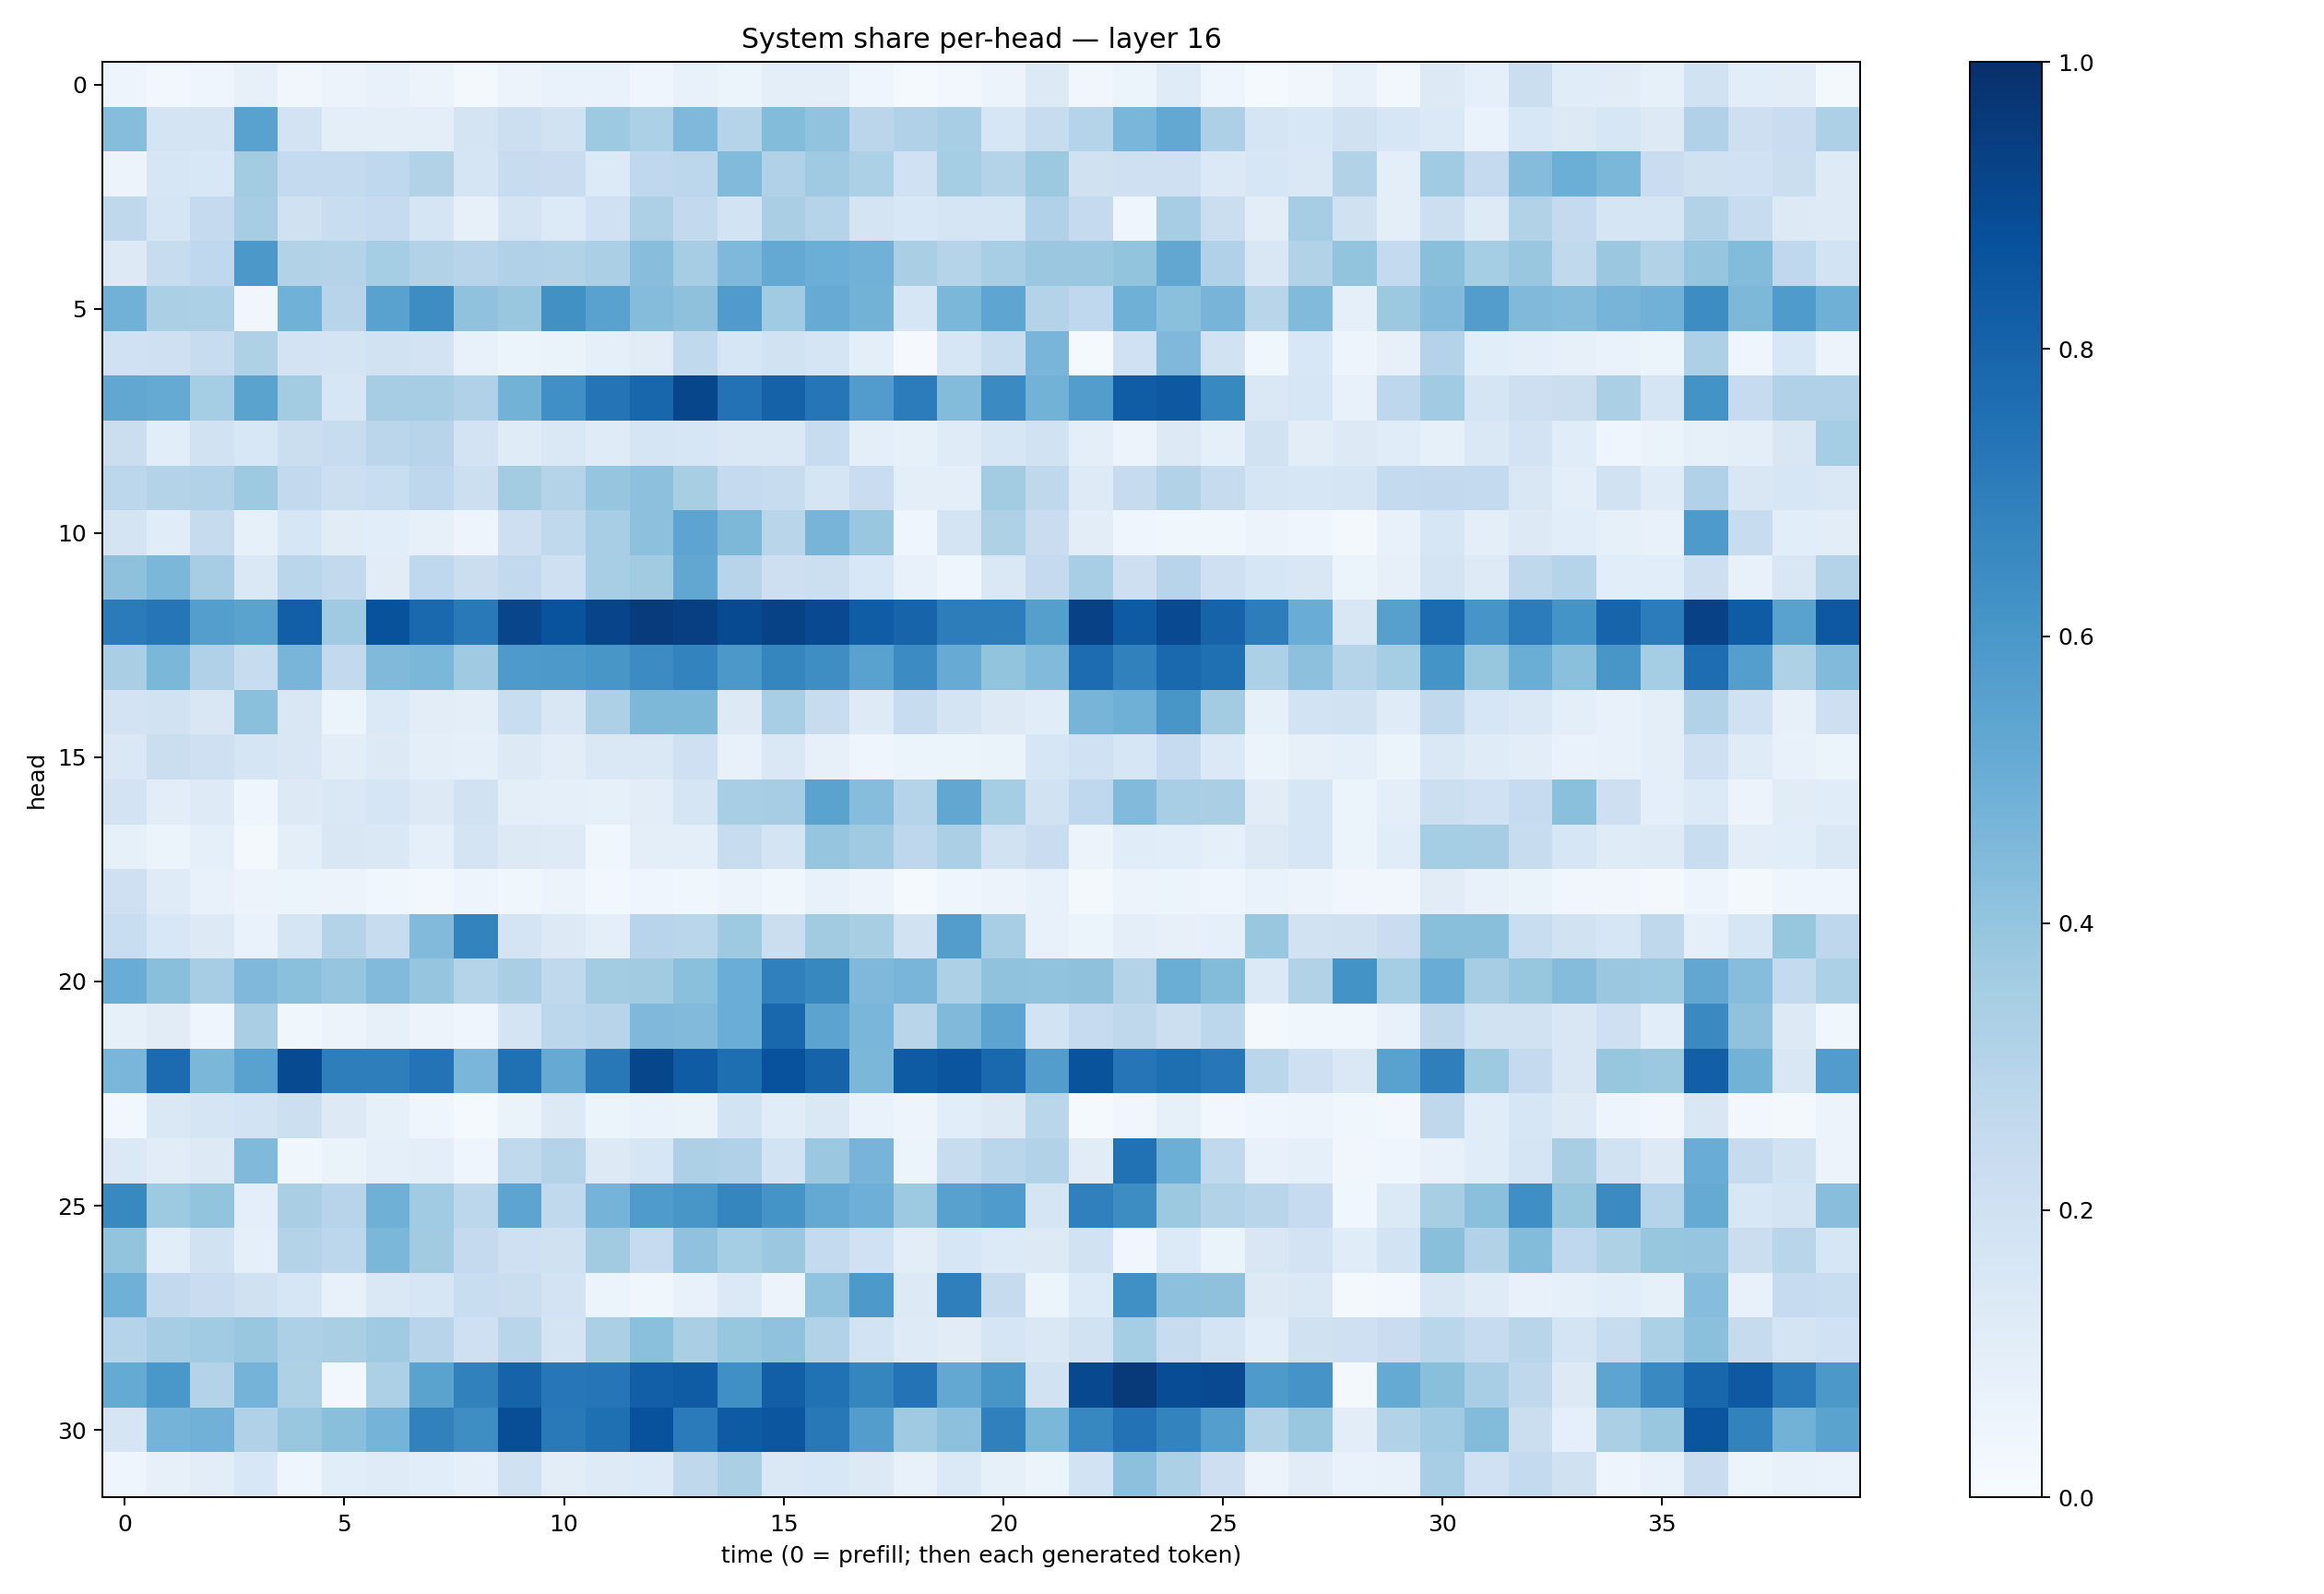

The data file committed next to this chart (first rows):
0.047152758, 0.02983756, 0.04594823, 0.0781723, 0.03480666, 0.05532125, 0.07284436, 0.05621862, 0.018558854, 0.057721645, 0.06852121, 0.06964902, 0.04162409, 0.07471626, 0.054565847, 0.101294816, 0.10024223, 0.043497205, 0.014835943, 0.026525687, 0.057829626, 0.12812752, 0.03475641, 0.062367324
0.4306, 0.1755, 0.1795, 0.5528, 0.1824, 0.09747, 0.09697, 0.09729, 0.1725, 0.2187, 0.1928, 0.372, 0.3298, 0.452, 0.2992, 0.44, 0.4062, 0.2827, 0.3173, 0.3468, 0.158, 0.2396, 0.3043, 0.462
0.05583, 0.1597, 0.1559, 0.359, 0.2554, 0.2564, 0.2666, 0.3142, 0.1643, 0.2383, 0.2296, 0.1329, 0.2673, 0.2804, 0.4431, 0.3172, 0.3704, 0.3299, 0.2023, 0.3528, 0.3082, 0.3758, 0.1959, 0.2056
0.2722, 0.1653, 0.2518, 0.3489, 0.1966, 0.2334, 0.249, 0.1691, 0.07922, 0.1783, 0.1335, 0.2031, 0.3256, 0.2579, 0.1863, 0.3391, 0.2969, 0.1767, 0.1533, 0.1672, 0.1641, 0.3169, 0.2534, 0.04514
0.13, 0.2416, 0.267, 0.5944, 0.3119, 0.3079, 0.3534, 0.3137, 0.2944, 0.3195, 0.3147, 0.3335, 0.4259, 0.3489, 0.4511, 0.5234, 0.4985, 0.4824, 0.3398, 0.3023, 0.3457, 0.382, 0.3815, 0.4015
0.4809, 0.3334, 0.3282, 0.0315, 0.4857, 0.2936, 0.5528, 0.6433, 0.4099, 0.3846, 0.6274, 0.5543, 0.4351, 0.4123, 0.579, 0.3651, 0.5094, 0.4804, 0.1639, 0.4606, 0.5353, 0.3062, 0.2676, 0.4885
0.2024, 0.2077, 0.2378, 0.3226, 0.1798, 0.1719, 0.1922, 0.1809, 0.07652, 0.0591, 0.06327, 0.08911, 0.1094, 0.2641, 0.1586, 0.1882, 0.1701, 0.09489, 0.01132, 0.16, 0.2307, 0.4669, 0.01412, 0.1998
0.5299, 0.5165, 0.353, 0.5487, 0.3563, 0.1625, 0.3503, 0.3484, 0.3199, 0.4775, 0.6309, 0.7355, 0.7898, 0.9102, 0.7429, 0.8075, 0.7327, 0.5759, 0.7043, 0.4383, 0.6494, 0.4801, 0.5716, 0.8252
0.2212, 0.1082, 0.1919, 0.1533, 0.2241, 0.2406, 0.2841, 0.2954, 0.1826, 0.1207, 0.1459, 0.1203, 0.1665, 0.1574, 0.1422, 0.1435, 0.2359, 0.094, 0.08377, 0.1187, 0.1606, 0.1914, 0.09436, 0.05814
0.2788, 0.3049, 0.3157, 0.3737, 0.2578, 0.2151, 0.2308, 0.2773, 0.2178, 0.357, 0.3065, 0.396, 0.4158, 0.3432, 0.2526, 0.2358, 0.1649, 0.228, 0.1015, 0.09939, 0.3562, 0.2718, 0.1231, 0.2457
0.1759, 0.1152, 0.243, 0.08583, 0.1593, 0.1109, 0.1077, 0.07998, 0.04787, 0.2129, 0.2635, 0.346, 0.4175, 0.5407, 0.454, 0.2919, 0.4695, 0.3889, 0.04614, 0.1758, 0.3237, 0.2268, 0.104, 0.04125
0.412, 0.4571, 0.3486, 0.1428, 0.286, 0.2605, 0.1112, 0.2686, 0.2217, 0.2614, 0.2057, 0.3468, 0.3595, 0.5296, 0.293, 0.2142, 0.2187, 0.1546, 0.0727, 0.04474, 0.1433, 0.2514, 0.3468, 0.2122
0.7096, 0.7268, 0.5689, 0.5469, 0.8187, 0.3702, 0.869, 0.7781, 0.7182, 0.9177, 0.8645, 0.9198, 0.9533, 0.94, 0.8959, 0.9268, 0.9002, 0.8268, 0.8003, 0.703, 0.7001, 0.563, 0.9328, 0.8321
0.3382, 0.4578, 0.3192, 0.2362, 0.4659, 0.2585, 0.4489, 0.4577, 0.3679, 0.5878, 0.5927, 0.6025, 0.6483, 0.6775, 0.5975, 0.6694, 0.6389, 0.5517, 0.6449, 0.5087, 0.4022, 0.4445, 0.7663, 0.6874
0.1831, 0.1876, 0.1519, 0.418, 0.1519, 0.05919, 0.1402, 0.1025, 0.1009, 0.2334, 0.1486, 0.3258, 0.4538, 0.4567, 0.1269, 0.3448, 0.2354, 0.1215, 0.2408, 0.175, 0.1291, 0.1151, 0.4703, 0.4897
0.1427, 0.2196, 0.209, 0.168, 0.1507, 0.1017, 0.1307, 0.097, 0.08931, 0.1252, 0.1022, 0.1479, 0.1429, 0.2041, 0.0747, 0.1479, 0.08147, 0.04654, 0.05195, 0.05167, 0.06489, 0.1569, 0.1999, 0.1575
0.1816, 0.1028, 0.1217, 0.04179, 0.131, 0.1477, 0.1653, 0.1315, 0.188, 0.09776, 0.08841, 0.08521, 0.1044, 0.1682, 0.3476, 0.3501, 0.5486, 0.4311, 0.2988, 0.5306, 0.3536, 0.1944, 0.2671, 0.445
0.08588, 0.05893, 0.09189, 0.02329, 0.09632, 0.149, 0.1433, 0.09307, 0.1765, 0.1301, 0.1218, 0.03785, 0.09916, 0.09907, 0.2377, 0.1761, 0.396, 0.371, 0.2771, 0.3328, 0.1922, 0.2293, 0.05849, 0.1138
0.2038, 0.1186, 0.07782, 0.05795, 0.05941, 0.05679, 0.03835, 0.03081, 0.04799, 0.03633, 0.05653, 0.027, 0.04554, 0.03867, 0.05628, 0.03844, 0.07218, 0.05744, 0.01523, 0.04161, 0.05715, 0.0742, 0.02231, 0.05583
0.2328, 0.1534, 0.1277, 0.06997, 0.1679, 0.3048, 0.2409, 0.4425, 0.676, 0.1784, 0.1293, 0.09773, 0.296, 0.2856, 0.3734, 0.2196, 0.361, 0.3412, 0.1936, 0.5705, 0.3467, 0.07719, 0.06024, 0.09385
0.5068, 0.4245, 0.3503, 0.4507, 0.4218, 0.3982, 0.4431, 0.3969, 0.2969, 0.3368, 0.2652, 0.3577, 0.3611, 0.4186, 0.5005, 0.6895, 0.6602, 0.4501, 0.4652, 0.3275, 0.4095, 0.4045, 0.413, 0.3066
0.08361, 0.1101, 0.04666, 0.3368, 0.03863, 0.05518, 0.07878, 0.05548, 0.04367, 0.1769, 0.2779, 0.2957, 0.4511, 0.4451, 0.5023, 0.7882, 0.5463, 0.4642, 0.2924, 0.4454, 0.5422, 0.1857, 0.2461, 0.2712
0.461, 0.7704, 0.4602, 0.551, 0.8945, 0.6973, 0.6983, 0.7401, 0.4642, 0.7508, 0.5143, 0.7224, 0.912, 0.8286, 0.7581, 0.8735, 0.8031, 0.4595, 0.8344, 0.8591, 0.7832, 0.5711, 0.8645, 0.7274
0.02499, 0.1458, 0.1641, 0.1871, 0.2172, 0.1289, 0.08503, 0.0409, 0.01426, 0.06627, 0.1306, 0.05403, 0.07005, 0.06464, 0.1868, 0.1158, 0.1444, 0.06783, 0.04961, 0.1085, 0.1263, 0.2885, 0.01499, 0.03129
0.1396, 0.1115, 0.1254, 0.4466, 0.03767, 0.06439, 0.08808, 0.1006, 0.03932, 0.2638, 0.3049, 0.1261, 0.1622, 0.3261, 0.3187, 0.1855, 0.3802, 0.4707, 0.05926, 0.2357, 0.2884, 0.3112, 0.1129, 0.7464
0.6568, 0.3728, 0.4012, 0.09931, 0.3398, 0.2962, 0.4907, 0.3642, 0.2785, 0.5407, 0.2618, 0.4744, 0.5831, 0.6029, 0.6715, 0.6154, 0.523, 0.4943, 0.3717, 0.5583, 0.5822, 0.1685, 0.6888, 0.6434
0.3992, 0.1094, 0.1888, 0.08877, 0.3083, 0.2804, 0.4597, 0.3604, 0.2505, 0.2088, 0.1977, 0.3609, 0.2477, 0.4098, 0.3528, 0.3814, 0.2552, 0.2006, 0.1034, 0.1571, 0.1367, 0.1271, 0.1891, 0.03481
0.4908, 0.2606, 0.2283, 0.1977, 0.1568, 0.07389, 0.1465, 0.1566, 0.2319, 0.2213, 0.1828, 0.05376, 0.03819, 0.0751, 0.1377, 0.05771, 0.404, 0.5924, 0.1298, 0.6951, 0.2451, 0.06143, 0.1362, 0.6291
0.2986, 0.3503, 0.3646, 0.3885, 0.3273, 0.3396, 0.3674, 0.294, 0.2045, 0.2899, 0.1763, 0.3358, 0.4201, 0.3383, 0.3945, 0.4093, 0.3106, 0.1837, 0.1211, 0.1104, 0.1708, 0.1447, 0.1887, 0.3524
0.5179, 0.5994, 0.3057, 0.4737, 0.3227, 0.02623, 0.3314, 0.5485, 0.6872, 0.8026, 0.726, 0.7326, 0.817, 0.8309, 0.6302, 0.8183, 0.7484, 0.6683, 0.7422, 0.5269, 0.6043, 0.1924, 0.9049, 0.9639
0.1699, 0.4759, 0.483, 0.318, 0.3829, 0.4239, 0.4763, 0.6846, 0.6381, 0.8843, 0.7167, 0.7562, 0.874, 0.7073, 0.8348, 0.852, 0.7224, 0.574, 0.3702, 0.4151, 0.6875, 0.4608, 0.6671, 0.7455
0.04669, 0.08088, 0.1018, 0.1533, 0.04398, 0.108, 0.1211, 0.1055, 0.09201, 0.1968, 0.1019, 0.1212, 0.1364, 0.2712, 0.3333, 0.1412, 0.1544, 0.1288, 0.07489, 0.1374, 0.08568, 0.05177, 0.1838, 0.417
